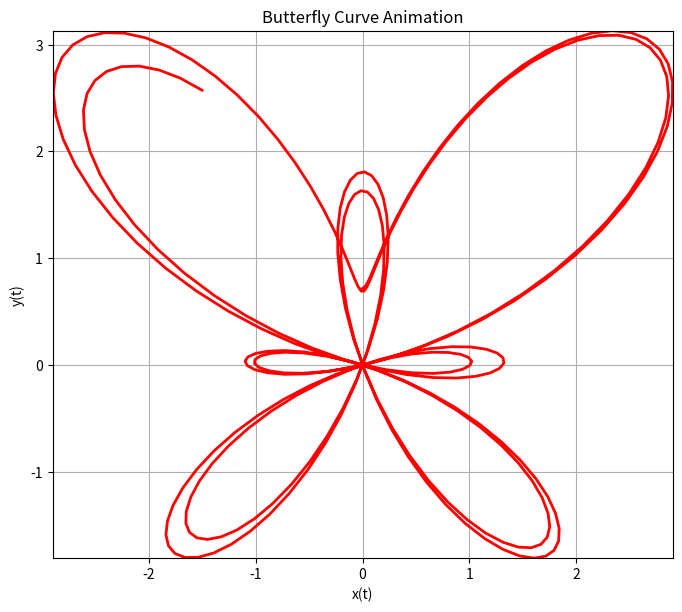

Write the Python code that produced this figure.
import numpy as np
import matplotlib.pyplot as plt
import matplotlib.animation as animation

# Define the parameter t
# t = np.linspace(0, 12 * np.pi, 10000)
t = np.linspace(0, 12 * np.pi, 1000)  # use 1000 points

# Compute x(t) and y(t)
x = np.sin(t) * (np.exp(np.cos(t)) - 2 * np.cos(4 * t) - np.sin(t / 12)**5)
y = np.cos(t) * (np.exp(np.cos(t)) - 2 * np.cos(4 * t) - np.sin(t / 12)**5)

# Set up the figure and axis
fig, ax = plt.subplots(figsize=(8, 8))
ax.set_xlim(min(x), max(x))
ax.set_ylim(min(y), max(y))
ax.set_xlabel("x(t)")
ax.set_ylabel("y(t)")
ax.set_title("Butterfly Curve Animation")
ax.grid(True)
ax.set_aspect('equal')  # Ensure equal scaling for x and y axes

# Initialize an empty line for the curve
line, = ax.plot([], [], lw=2, color='red')

# Animation function
def animate(i):
    # Update the line data up to the i-th point
    line.set_data(x[:i], y[:i])
    return line,

# Create the animation
ani = animation.FuncAnimation(
    fig, animate, frames=len(t), interval=20, blit=True, repeat=False
)

# To save the animation as a video file (e.g., MP4)
try:
    ani.save("butterfly_curve.mp4", writer="ffmpeg", fps=60)
    print("Animation saved successfully!")
except Exception as e:
    print(f"Error saving animation: {e}")

# Display the animation
plt.show()


